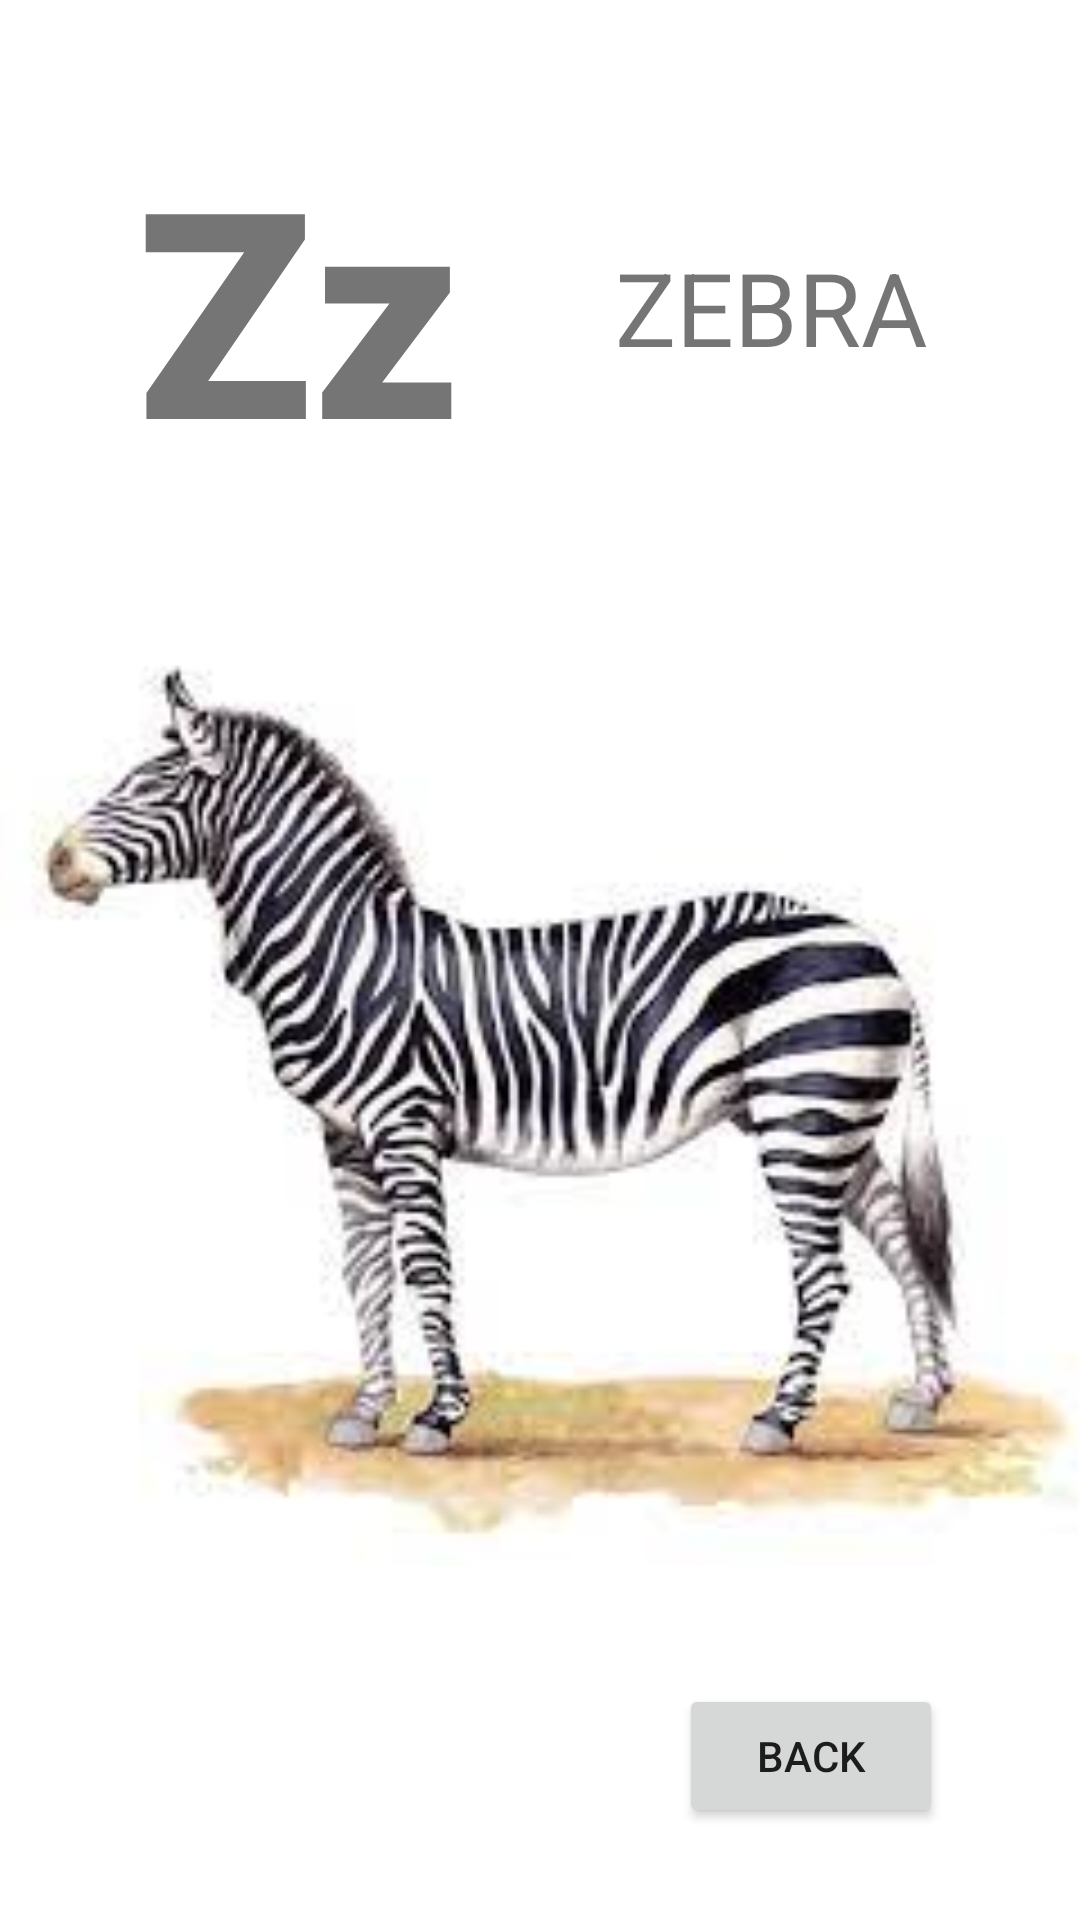

Write the Android layout XML for this screen, with the resource values it uses.
<!-- AndroidManifest.xml: application theme Theme.KidsBook -->
<!-- res/layout/activity_z.xml -->
<?xml version="1.0" encoding="utf-8"?>
<androidx.constraintlayout.widget.ConstraintLayout xmlns:android="http://schemas.android.com/apk/res/android"
    xmlns:app="http://schemas.android.com/apk/res-auto"
    xmlns:tools="http://schemas.android.com/tools"
    android:layout_width="match_parent"
    android:layout_height="match_parent"
    tools:context=".Z">

    <TextView
        android:id="@+id/textView23"
        android:layout_width="wrap_content"
        android:layout_height="wrap_content"
        android:fontFamily="sans-serif-black"
        android:text="Zz"
        android:textSize="96sp"
        app:layout_constraintBottom_toBottomOf="parent"
        app:layout_constraintEnd_toEndOf="parent"
        app:layout_constraintHorizontal_bias="0.181"
        app:layout_constraintStart_toStartOf="parent"
        app:layout_constraintTop_toTopOf="parent"
        app:layout_constraintVertical_bias="0.074" />

    <ImageView
        android:id="@+id/imageView22"
        android:layout_width="367dp"
        android:layout_height="323dp"
        app:layout_constraintBottom_toBottomOf="parent"
        app:layout_constraintEnd_toEndOf="parent"
        app:layout_constraintHorizontal_bias="0.329"
        app:layout_constraintStart_toStartOf="parent"
        app:layout_constraintTop_toBottomOf="@+id/textView23"
        app:layout_constraintVertical_bias="0.253"
        app:srcCompat="@drawable/zebra" />

    <Button
        android:id="@+id/button23"
        android:layout_width="wrap_content"
        android:layout_height="wrap_content"
        android:text="Back"
        app:layout_constraintBottom_toBottomOf="parent"
        app:layout_constraintEnd_toEndOf="parent"
        app:layout_constraintHorizontal_bias="0.832"
        app:layout_constraintStart_toStartOf="parent"
        app:layout_constraintTop_toBottomOf="@+id/imageView22"
        app:layout_constraintVertical_bias="0.528"
        android:onClick="onBack24"/>

    <TextView
        android:id="@+id/textView53"
        android:layout_width="wrap_content"
        android:layout_height="wrap_content"
        android:text="ZEBRA"
        android:textSize="34sp"
        app:layout_constraintBottom_toTopOf="@+id/imageView22"
        app:layout_constraintEnd_toEndOf="parent"
        app:layout_constraintStart_toEndOf="@+id/textView23"
        app:layout_constraintTop_toTopOf="parent" />
</androidx.constraintlayout.widget.ConstraintLayout>
<!-- resources referenced by this layout -->
<resources>
  <!-- drawable zebra: jpg bitmap (drawable, 8319 bytes) -->
  <style name="Theme.KidsBook" parent="Theme.MaterialComponents.DayNight.DarkActionBar">
          
          <item name="colorPrimary">@color/purple_500</item>
          <item name="colorPrimaryVariant">@color/purple_700</item>
          <item name="colorOnPrimary">@color/white</item>
          
          <item name="colorSecondary">@color/teal_200</item>
          <item name="colorSecondaryVariant">@color/teal_700</item>
          <item name="colorOnSecondary">@color/black</item>
          
          <item name="android:statusBarColor" tools:targetApi="l">?attr/colorPrimaryVariant</item>
          
      </style>
  <!-- not gathered from this repository: default colours our renderer supplied (Android Studio template values) -->
  <color name="purple_500">#FF6200EE</color>
  <color name="purple_700">#FF3700B3</color>
  <color name="teal_200">#FF03DAC5</color>
  <color name="teal_700">#FF018786</color>
  <color name="black">#FF000000</color>
  <color name="white">#FFFFFFFF</color>
</resources>
